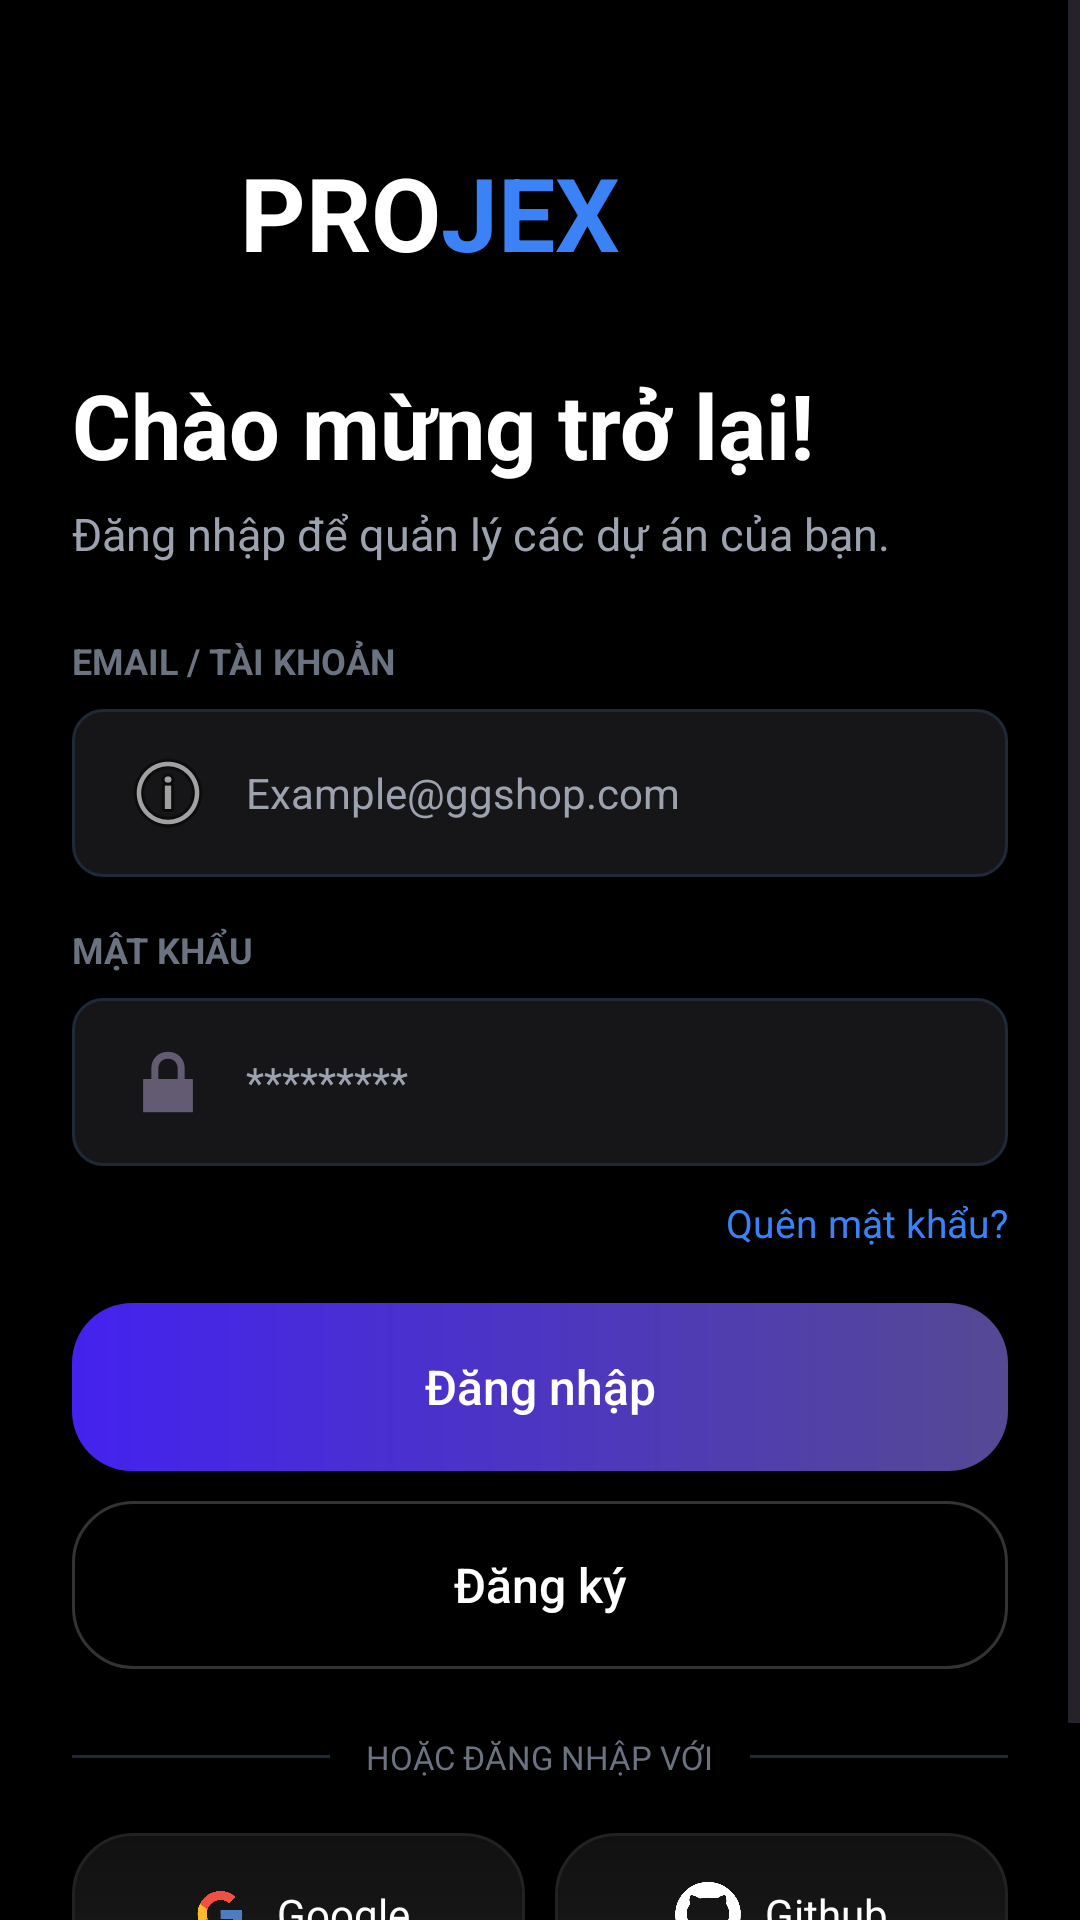

Produce the Android XML layout that renders to this screen, including the resource entries it uses.
<!-- AndroidManifest.xml: application theme Theme.Projex_mobile -->
<!-- res/layout/login_activity.xml -->
<?xml version="1.0" encoding="utf-8"?>
<androidx.constraintlayout.widget.ConstraintLayout
    xmlns:android="http://schemas.android.com/apk/res/android"
    xmlns:app="http://schemas.android.com/apk/res-auto"
    xmlns:tools="http://schemas.android.com/tools"
    android:id="@+id/Login"
    android:layout_width="match_parent"
    android:layout_height="match_parent"
    tools:context=".LoginActivity">

    <ScrollView
        android:layout_width="0dp"
        android:layout_height="0dp"
        android:background="@drawable/login_bg"
        android:fillViewport="true"
        app:layout_constraintTop_toTopOf="parent"
        app:layout_constraintBottom_toBottomOf="parent"
        app:layout_constraintStart_toStartOf="parent"
        app:layout_constraintEnd_toEndOf="parent">

        <LinearLayout
            android:layout_width="match_parent"
            android:layout_height="wrap_content"
            android:orientation="vertical"
            android:padding="24dp">

            
            <LinearLayout
                android:layout_width="wrap_content"
                android:layout_height="wrap_content"
                android:layout_marginTop="24dp"
                android:gravity="center_vertical"
                android:orientation="horizontal">

                <ImageView
                    android:layout_width="40dp"
                    android:layout_height="40dp"
                    android:src="@drawable/ic_logo" />

                <TextView
                    android:layout_width="wrap_content"
                    android:layout_height="wrap_content"
                    android:layout_marginStart="16dp"
                    android:text="PRO"
                    android:textColor="#FFFFFF"
                    android:textSize="34sp"
                    android:textStyle="bold" />

                <TextView
                    android:layout_width="wrap_content"
                    android:layout_height="wrap_content"
                    android:text="JEX"
                    android:textColor="#3B82F6"
                    android:textSize="34sp"
                    android:textStyle="bold" />
            </LinearLayout>

            
            <TextView
                android:layout_width="wrap_content"
                android:layout_height="wrap_content"
                android:layout_marginTop="28dp"
                android:text="Chào mừng trở lại!"
                android:textColor="#FFFFFF"
                android:textSize="30sp"
                android:textStyle="bold" />

            
            <TextView
                android:layout_width="wrap_content"
                android:layout_height="wrap_content"
                android:layout_marginTop="6dp"
                android:text="Đăng nhập để quản lý các dự án của bạn."
                android:textColor="#9CA3AF"
                android:textSize="15sp" />

            
            <TextView
                android:layout_width="wrap_content"
                android:layout_height="wrap_content"
                android:layout_marginTop="24dp"
                android:text="EMAIL / TÀI KHOẢN"
                android:textColor="#6B7280"
                android:textSize="12sp"
                android:textStyle="bold" />

            <EditText
                android:id="@+id/edtEmail"
                android:layout_width="match_parent"
                android:layout_height="56dp"
                android:layout_marginTop="8dp"
                android:background="@drawable/login_input_text"
                android:drawableStart="@android:drawable/ic_menu_info_details"
                android:drawablePadding="10dp"
                android:hint="Example@ggshop.com"
                android:inputType="textEmailAddress"
                android:paddingHorizontal="16dp"
                android:textColor="#FFFFFF"
                android:textColorHint="#9CA3AF"
                android:textSize="14sp" />

            
            <TextView
                android:layout_width="wrap_content"
                android:layout_height="wrap_content"
                android:layout_marginTop="16dp"
                android:text="MẬT KHẨU"
                android:textColor="#6B7280"
                android:textSize="12sp"
                android:textStyle="bold" />

            <EditText
                android:id="@+id/edtPassword"
                android:layout_width="match_parent"
                android:layout_height="56dp"
                android:layout_marginTop="8dp"
                android:background="@drawable/login_input_text"
                android:drawableStart="@android:drawable/ic_lock_lock"
                android:drawablePadding="10dp"
                android:hint="*********"
                android:inputType="textPassword"
                android:paddingHorizontal="16dp"
                android:textColor="#FFFFFF"
                android:textColorHint="#9CA3AF"
                android:textSize="14sp" />

            
            <TextView
                android:id="@+id/tvForgot"
                android:layout_width="wrap_content"
                android:layout_height="wrap_content"
                android:layout_gravity="end"
                android:layout_marginTop="10dp"
                android:text="Quên mật khẩu?"
                android:textColor="#3B82F6"
                android:textSize="13sp" />

            
            <Button
                android:id="@+id/btnLogin"
                android:layout_width="match_parent"
                android:layout_height="56dp"
                android:layout_marginTop="18dp"
                android:background="@drawable/login_bg_btn_login"
                android:text="Đăng nhập"
                android:textAllCaps="false"
                android:textColor="#FFFFFF"
                android:textSize="16sp"
                app:backgroundTint="@null" />

            
            <Button
                android:id="@+id/btnRegister"
                android:layout_width="match_parent"
                android:layout_height="56dp"
                android:layout_marginTop="10dp"
                android:background="@drawable/login_bg_btn_register"
                android:text="Đăng ký"
                android:textAllCaps="false"
                android:textColor="#FFFFFF"
                android:textSize="16sp"
                app:backgroundTint="@null" />

            
            <LinearLayout
                android:layout_width="match_parent"
                android:layout_height="wrap_content"
                android:layout_marginTop="22dp"
                android:gravity="center_vertical"
                android:orientation="horizontal">

                <View
                    android:layout_width="0dp"
                    android:layout_height="1dp"
                    android:layout_weight="1"
                    android:background="#1F2937" />

                <TextView
                    android:layout_width="wrap_content"
                    android:layout_height="wrap_content"
                    android:layout_marginHorizontal="12dp"
                    android:text="HOẶC ĐĂNG NHẬP VỚI"
                    android:textColor="#6B7280"
                    android:textSize="11sp" />

                <View
                    android:layout_width="0dp"
                    android:layout_height="1dp"
                    android:layout_weight="1"
                    android:background="#1F2937" />
            </LinearLayout>

            
            <LinearLayout
                android:layout_width="match_parent"
                android:layout_height="wrap_content"
                android:layout_marginTop="18dp"
                android:layout_marginBottom="24dp"
                android:orientation="horizontal">

                
                <LinearLayout
                    android:id="@+id/btnGoogle"
                    android:layout_width="0dp"
                    android:layout_height="54dp"
                    android:layout_weight="1"
                    android:background="@drawable/login_bg_btn_option_login"
                    android:clickable="true"
                    android:focusable="true"
                    android:foreground="?attr/selectableItemBackground"
                    android:gravity="center"
                    android:orientation="horizontal"
                    android:paddingHorizontal="10dp">

                    <ImageView
                        android:layout_width="22dp"
                        android:layout_height="22dp"
                        android:src="@drawable/login_logo_google" />

                    <TextView
                        android:layout_width="wrap_content"
                        android:layout_height="wrap_content"
                        android:layout_marginStart="8dp"
                        android:text="Google"
                        android:textColor="#FFFFFF"
                        android:textSize="14sp" />
                </LinearLayout>

                <Space
                    android:layout_width="10dp"
                    android:layout_height="1dp" />

                
                <LinearLayout
                    android:id="@+id/btnGithub"
                    android:layout_width="0dp"
                    android:layout_height="54dp"
                    android:layout_weight="1"
                    android:background="@drawable/login_bg_btn_option_login"
                    android:clickable="true"
                    android:focusable="true"
                    android:foreground="?attr/selectableItemBackground"
                    android:gravity="center"
                    android:orientation="horizontal"
                    android:paddingHorizontal="10dp">

                    <ImageView
                        android:layout_width="22dp"
                        android:layout_height="22dp"
                        android:src="@drawable/login_logo_github" />

                    <TextView
                        android:layout_width="wrap_content"
                        android:layout_height="wrap_content"
                        android:layout_marginStart="8dp"
                        android:text="Github"
                        android:textColor="#FFFFFF"
                        android:textSize="14sp" />
                </LinearLayout>

            </LinearLayout>

        </LinearLayout>

    </ScrollView>

</androidx.constraintlayout.widget.ConstraintLayout>
<!-- resources referenced by this layout -->
<resources>
  <!-- drawable ic_logo: webp bitmap (mipmap-hdpi, 2138 bytes) -->
  <!-- drawable login_bg (drawable) -->
  <?xml version="1.0" encoding="utf-8"?>
  <layer-list xmlns:android="http://schemas.android.com/apk/res/android">
      <item>
          <shape android:shape="rectangle">
              <gradient
                  android:type="radial"
                  android:gradientRadius="500dp"
                  android:centerX="1"
                  android:centerY="1"
                  android:startColor="#000"
                  android:endColor="#000" />
          </shape>
      </item>
  
  </layer-list>
  <!-- drawable login_bg_btn_login (drawable) -->
  <shape xmlns:android="http://schemas.android.com/apk/res/android">
      <gradient
          android:startColor="#4422ef"
          android:endColor="#554994"/>
      <corners android:radius="20dp"/>
  </shape>
  <!-- drawable login_bg_btn_option_login (drawable) -->
  <shape xmlns:android="http://schemas.android.com/apk/res/android">
  
      <gradient
          android:startColor="#111111"
          android:endColor="#1A1A1A"
          android:angle="270"/>
  
      <corners android:radius="20dp"/>
  
      <stroke
          android:width="1dp"
          android:color="#222222"/>
  
  </shape>
  <!-- drawable login_bg_btn_register (drawable) -->
  <shape xmlns:android="http://schemas.android.com/apk/res/android">
  
      
      <solid android:color="#000000"/>
  
      
      <corners android:radius="20dp"/>
  
      
      <stroke
          android:width="1dp"
          android:color="#33FFFFFF"/>
  
  </shape>
  <!-- drawable login_input_text (drawable) -->
  <shape xmlns:android="http://schemas.android.com/apk/res/android">
  
      <solid android:color="#161618"/>
      <corners android:radius="10dp"/>
  
      <stroke
          android:width="1dp"
          android:color="#1F2937"/>
  
  </shape>
  <!-- drawable login_logo_github: png bitmap (drawable, 164053 bytes) -->
  <!-- drawable login_logo_google: png bitmap (drawable, 176153 bytes) -->
  <style name="Theme.Projex_mobile" parent="Base.Theme.Projex_mobile" />
  <style name="Base.Theme.Projex_mobile" parent="Theme.Material3.DayNight.NoActionBar">
          
          
      </style>
</resources>
